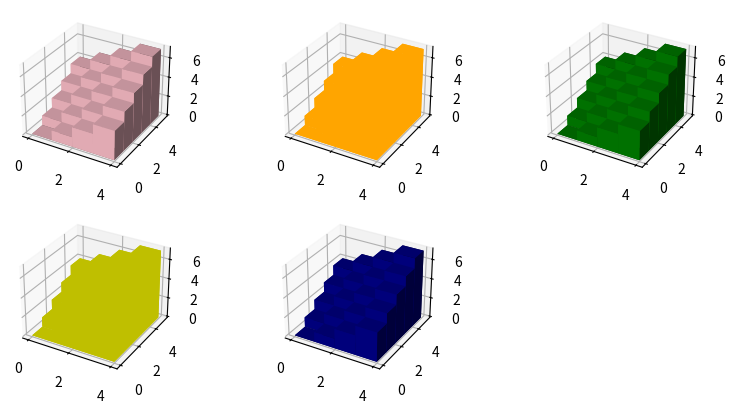

Here is the Python script that generated this plot:
import matplotlib.pyplot as plt
import numpy as np

fig = plt.figure(figsize=plt.figaspect(0.5))
c1 = fig.add_subplot(2, 3, 1, projection='3d')
c2 = fig.add_subplot(2, 3, 2, projection='3d')
c3 = fig.add_subplot(2, 3, 3, projection='3d')
c4 = fig.add_subplot(2, 3, 4, projection='3d')
c5 = fig.add_subplot(2, 3, 5, projection='3d')
_x = np.arange(4)
_y = np.arange(5)
_xx, _yy = np.meshgrid(_x, _y)
x, y = _xx.ravel(), _yy.ravel()
top = x + y
bottom = np.zeros_like(top)
width = depth = 1
c1.bar3d(x, y, bottom, width, depth, top, color='pink', shade=True)
c2.bar3d(x, y, bottom, width, depth, top, color='orange', shade=False)
c3.bar3d(x, y, bottom, width, depth, top, color='g', shade=True)
c4.bar3d(x, y, bottom, width, depth, top, color='y', shade=False)
c5.bar3d(x, y, bottom, width, depth, top, color='darkblue', shade=True)
plt.show()